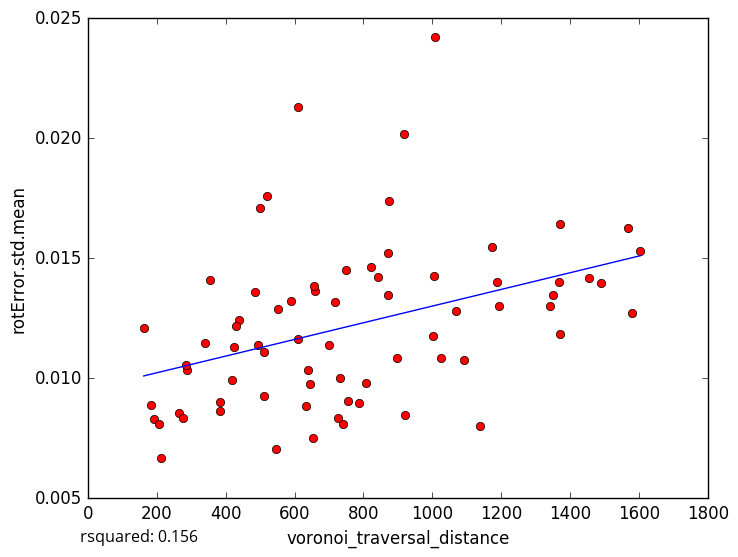

Data behind this chart, as committed beside it:
voronoi_traversal_distance, rotError.std.mean
1349, 0.01349
919.7, 0.008483
419.7, 0.009907
211.7, 0.006665
265.5, 0.008547
1173, 0.01545
1491, 0.01396
841.2, 0.01424
512.5, 0.009277
183, 0.008864
289, 0.01032
191, 0.008312
162.3, 0.0121
384.8, 0.00903
546.9, 0.007067
384.3, 0.008627
1093, 0.01077
823.4, 0.01464
1604, 0.01531
726.4, 0.008361
1456, 0.01416
1343, 0.01301
608.7, 0.02132
1371, 0.01184
550.8, 0.0129
1002, 0.01174
498.8, 0.01711
633.1, 0.008831
808.6, 0.009799
897.2, 0.01084
1578, 0.01274
918.5, 0.02017
1008, 0.02424
870.9, 0.01346
1371, 0.01643
274.9, 0.008347
658.8, 0.01364
750.2, 0.01451
510.7, 0.01109
1567, 0.01626
1368, 0.01399
492.9, 0.01139
740.6, 0.00808
1069, 0.0128
1006, 0.01425
520.1, 0.01759
717.1, 0.01318
354.8, 0.01409
1194, 0.01301
439.2, 0.01244
431.5, 0.01217
425.6, 0.01131
1026, 0.01086
589.8, 0.01322
657, 0.01385
754, 0.00906
699.6, 0.01139
484.3, 0.0136
339.9, 0.01146
205.2, 0.008091
... 15 more rows
